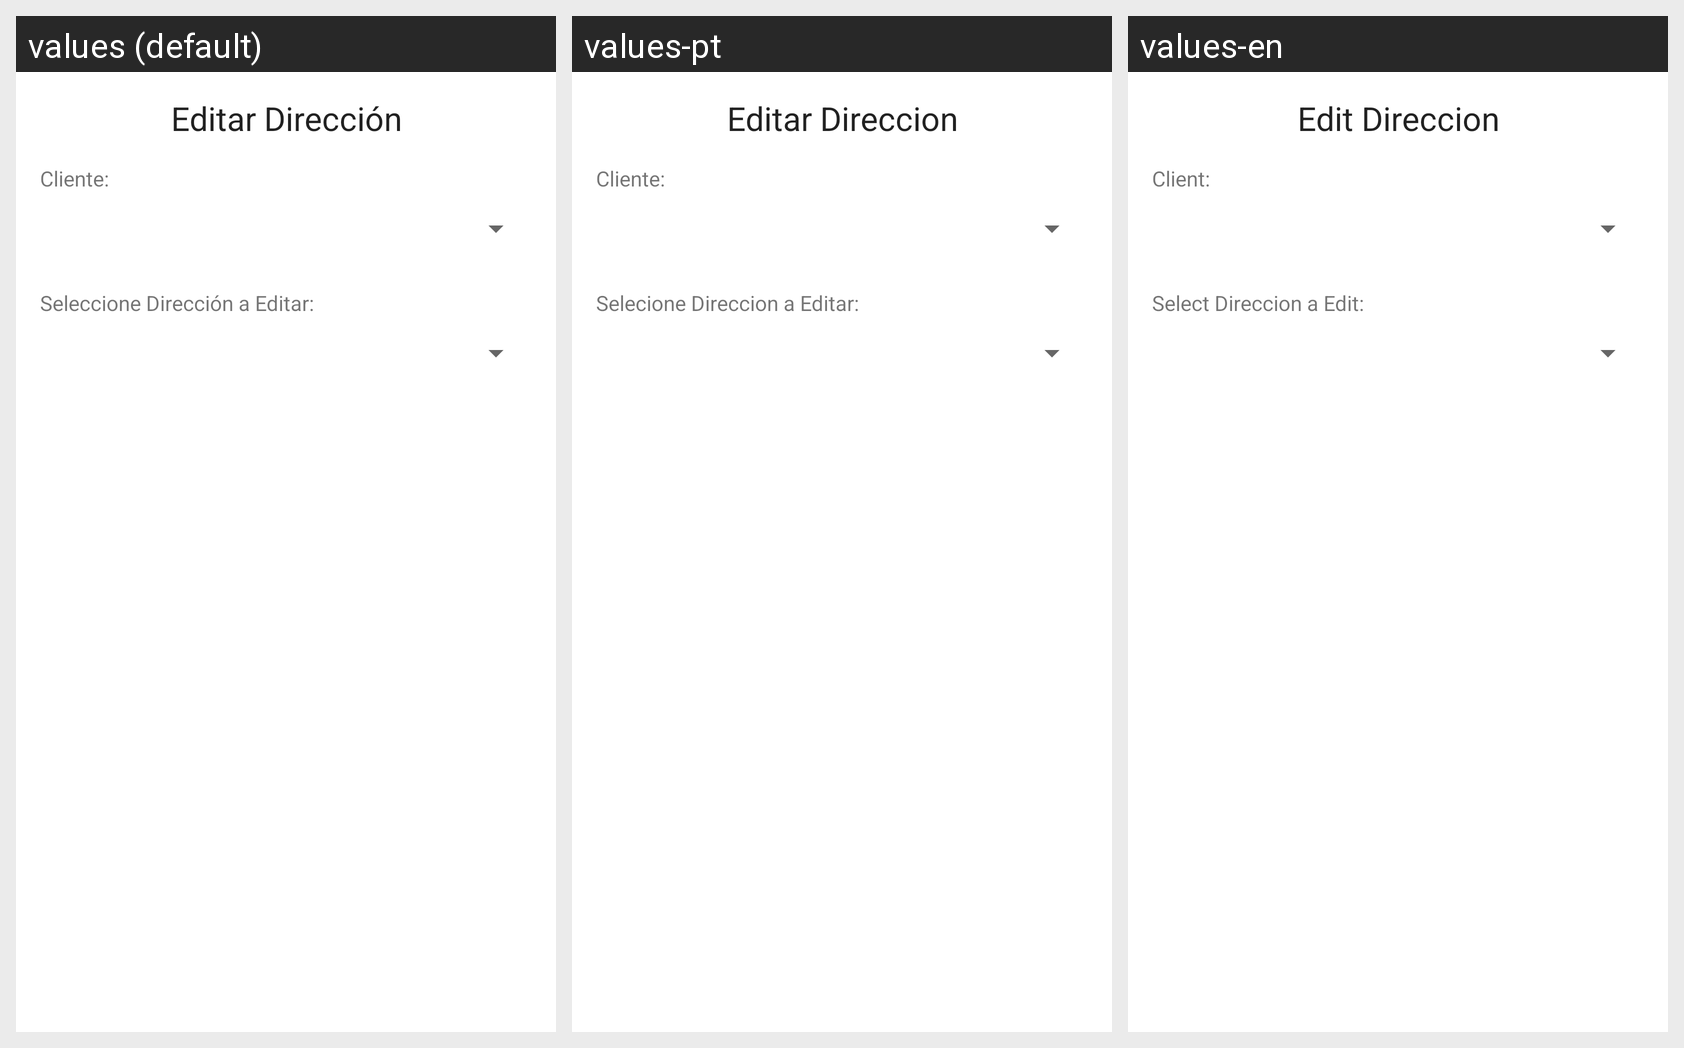

Strings drawn on this Android screen and how each of the app's shown locales translates them:
Android screen res/layout/activity_direccion_editar.xml rendered under 3 locales, left to right: values (default), values-pt, values-en. Device: Nexus 5 (rendered at 1080×1920; each locale shown at half size, 540×960, under a caption strip naming it); theme Theme.Proyecto01_Antojitos.
Strings drawn on this screen, with the default value and each locale's value (text and hints the layout hard-codes, and strings that could not be matched under every locale, appear in the picture but are not listed):

direccion_editar_title
  values: Editar Dirección
  values-pt: Editar Direccion
  values-en: Edit Direccion

direccion_editar_label_cliente
  values: Cliente:
  values-pt: Cliente:
  values-en: Client:

direccion_editar_label_direccion
  values: Seleccione Dirección a Editar:
  values-pt: Selecione Direccion a Editar:
  values-en: Select Direccion a Edit:
